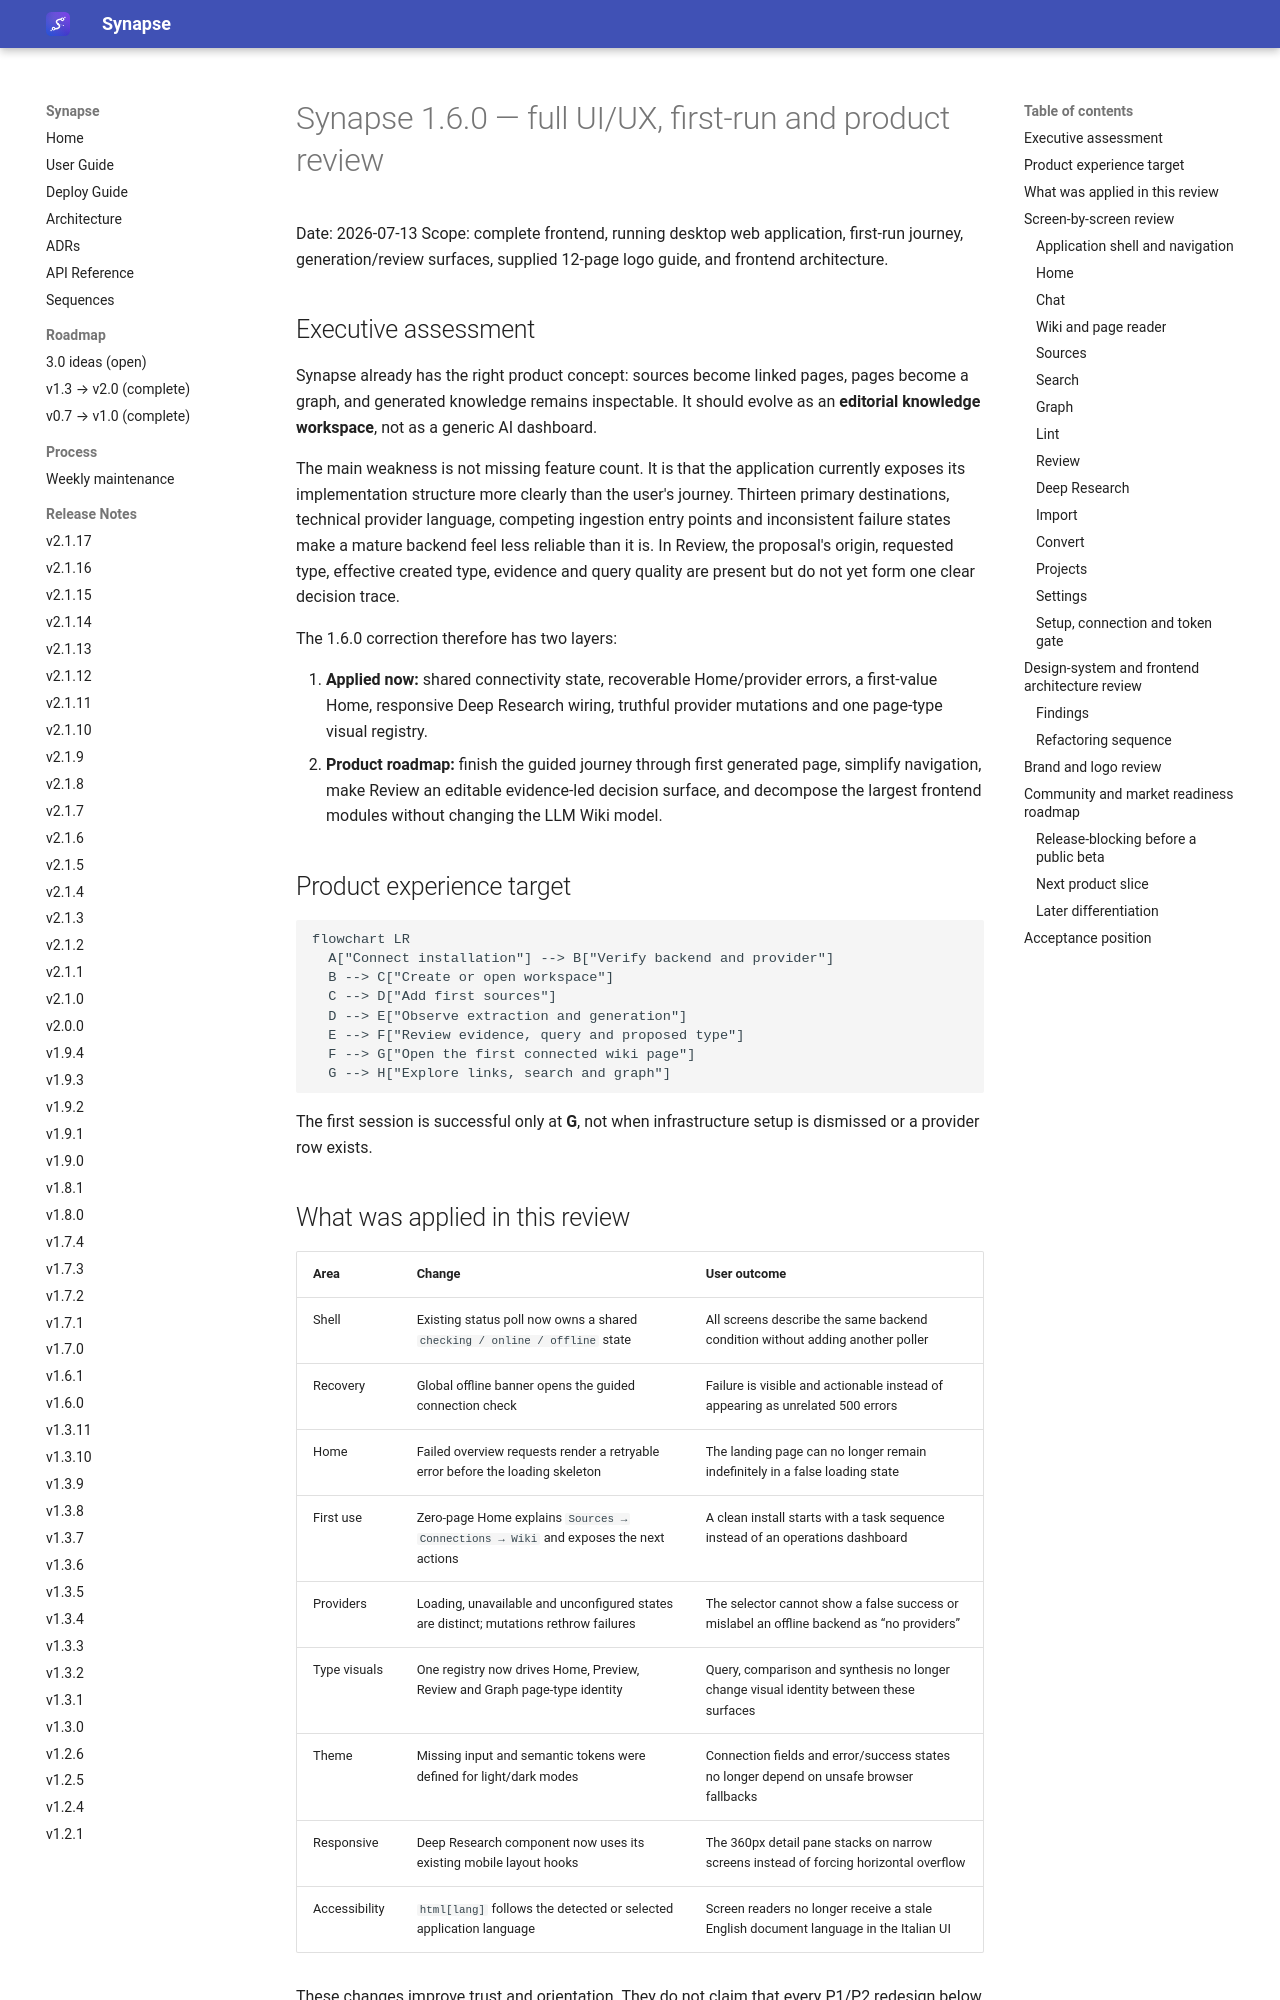

repository: Emanuele-Chiummo/llm-wiki-synapse · page: reference/UI-UX-REVIEW-v1.6.0/index.html · generator: mkdocs

# Synapse 1.6.0 — full UI/UX, first-run and product review

Date: 2026-07-13
Scope: complete frontend, running desktop web application, first-run journey,
generation/review surfaces, supplied 12-page logo guide, and frontend architecture.

## Executive assessment

Synapse already has the right product concept: sources become linked pages, pages become a graph,
and generated knowledge remains inspectable. It should evolve as an **editorial knowledge
workspace**, not as a generic AI dashboard.

The main weakness is not missing feature count. It is that the application currently exposes its
implementation structure more clearly than the user's journey. Thirteen primary destinations,
technical provider language, competing ingestion entry points and inconsistent failure states make
a mature backend feel less reliable than it is. In Review, the proposal's origin, requested type,
effective created type, evidence and query quality are present but do not yet form one clear
decision trace.

The 1.6.0 correction therefore has two layers:

1. **Applied now:** shared connectivity state, recoverable Home/provider errors, a first-value Home,
   responsive Deep Research wiring, truthful provider mutations and one page-type visual registry.
2. **Product roadmap:** finish the guided journey through first generated page, simplify navigation,
   make Review an editable evidence-led decision surface, and decompose the largest frontend
   modules without changing the LLM Wiki model.

## Product experience target

```mermaid
flowchart LR
  A["Connect installation"] --> B["Verify backend and provider"]
  B --> C["Create or open workspace"]
  C --> D["Add first sources"]
  D --> E["Observe extraction and generation"]
  E --> F["Review evidence, query and proposed type"]
  F --> G["Open the first connected wiki page"]
  G --> H["Explore links, search and graph"]
```

The first session is successful only at **G**, not when infrastructure setup is dismissed or a
provider row exists.
